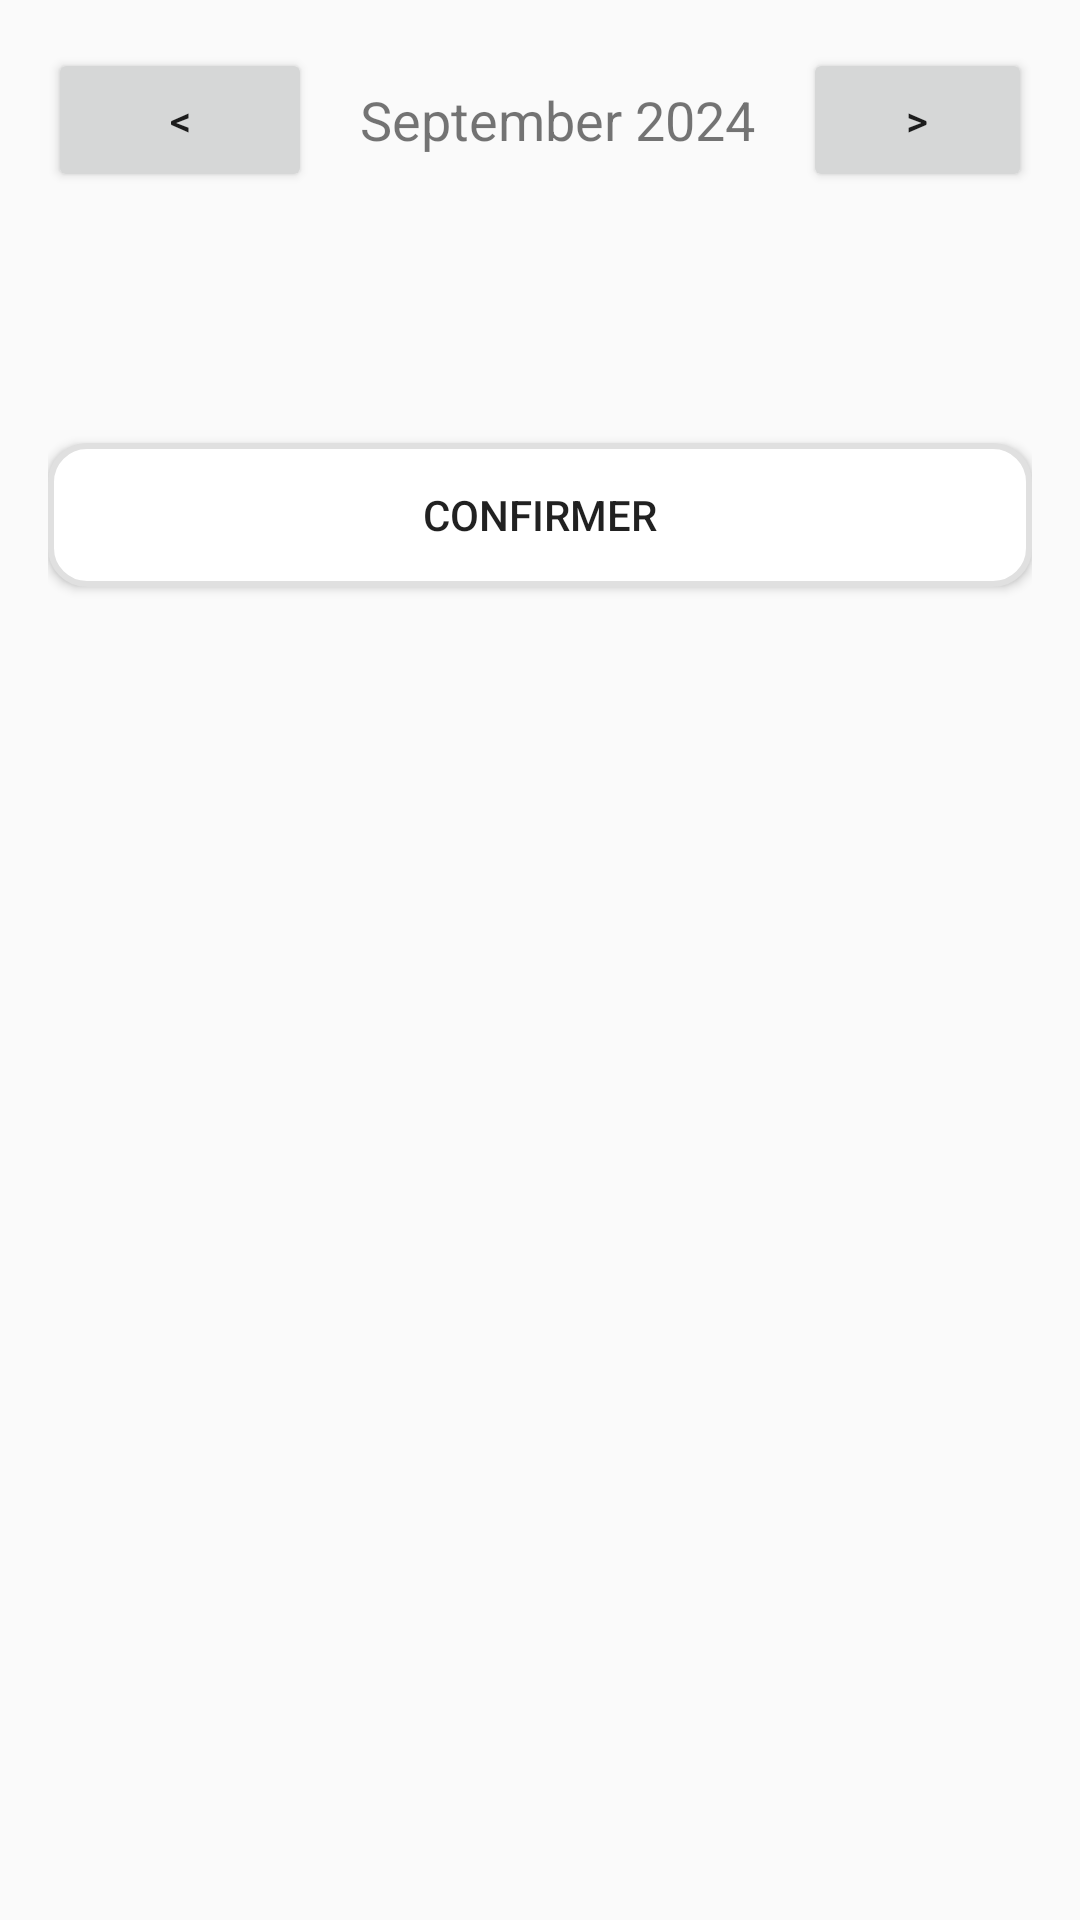

Android layout source for this screen:
<!-- AndroidManifest.xml: application theme Theme.Barber -->
<!-- res/layout/custom_datepicker_dialog.xml -->
<LinearLayout xmlns:android="http://schemas.android.com/apk/res/android"
    android:layout_width="match_parent"
    android:layout_height="wrap_content"
    android:orientation="vertical"
    android:padding="16dp">

    <LinearLayout
        android:layout_width="match_parent"
        android:layout_height="wrap_content"
        android:orientation="horizontal"
        android:gravity="center">

        <Button
            android:id="@+id/buttonPreviousMonth"
            android:layout_width="wrap_content"
            android:layout_height="wrap_content"
            android:text="&lt;" />

        <TextView
            android:id="@+id/textViewMonthYear"
            android:layout_width="wrap_content"
            android:layout_height="wrap_content"
            android:text="September 2024"
            android:textSize="18sp"
            android:layout_marginStart="16dp"
            android:layout_marginEnd="16dp" />

        <Button
            android:id="@+id/buttonNextMonth"
            android:layout_width="wrap_content"
            android:layout_height="wrap_content"
            android:text="&gt;" />
    </LinearLayout>

    <GridLayout
        android:id="@+id/datePickerGrid"
        android:layout_width="match_parent"
        android:layout_height="wrap_content"
        android:columnCount="7"
        android:rowCount="7"
        android:layout_marginTop="16dp">

        
        <TextView
            android:layout_width="0dp"
            android:layout_height="wrap_content"
            android:layout_columnSpan="1"
            android:text="Lun"
            android:gravity="center"
            android:textStyle="bold"/>

        <TextView
            android:layout_width="0dp"
            android:layout_height="wrap_content"
            android:layout_columnSpan="1"
            android:text="Mar"
            android:gravity="center"
            android:textStyle="bold"/>

        <TextView
            android:layout_width="0dp"
            android:layout_height="wrap_content"
            android:layout_columnSpan="1"
            android:text="Mer"
            android:gravity="center"
            android:textStyle="bold"/>

        <TextView
            android:layout_width="0dp"
            android:layout_height="wrap_content"
            android:layout_columnSpan="1"
            android:text="Jeu"
            android:gravity="center"
            android:textStyle="bold"/>

        <TextView
            android:layout_width="0dp"
            android:layout_height="wrap_content"
            android:layout_columnSpan="1"
            android:text="Ven"
            android:gravity="center"
            android:textStyle="bold"/>

        <TextView
            android:layout_width="0dp"
            android:layout_height="wrap_content"
            android:layout_columnSpan="1"
            android:text="Sam"
            android:gravity="center"
            android:textStyle="bold"/>

        <TextView
            android:layout_width="0dp"
            android:layout_height="wrap_content"
            android:layout_columnSpan="1"
            android:text="Dim"
            android:gravity="center"
            android:textStyle="bold"/>

        

    </GridLayout>

    <Button
        android:id="@+id/buttonConfirmDate"
        android:layout_width="match_parent"
        android:layout_height="wrap_content"
        android:text="CONFIRMER"
        android:background="@drawable/button_background"
        android:layout_marginTop="16dp" />
</LinearLayout>
<!-- resources referenced by this layout -->
<resources>
  <!-- drawable button_background (drawable) -->
  <shape xmlns:android="http://schemas.android.com/apk/res/android">
      <solid android:color="#FFFFFF"/>
      <corners android:radius="12dp"/>
      <stroke android:width="2dp" android:color="#E0E0E0"/>
  </shape>
  <style name="Theme.Barber" parent="Theme.AppCompat.Light.NoActionBar">
          
          <item name="colorPrimary">@color/colorPrimary</item>
          <item name="colorPrimaryDark">@color/colorPrimaryDark</item>
          <item name="colorAccent">@color/colorAccent</item>
      </style>
  <color name="colorPrimary">#6200EE</color>
  <color name="colorPrimaryDark">#3700B3</color>
  <color name="colorAccent">#03DAC5</color>
</resources>
